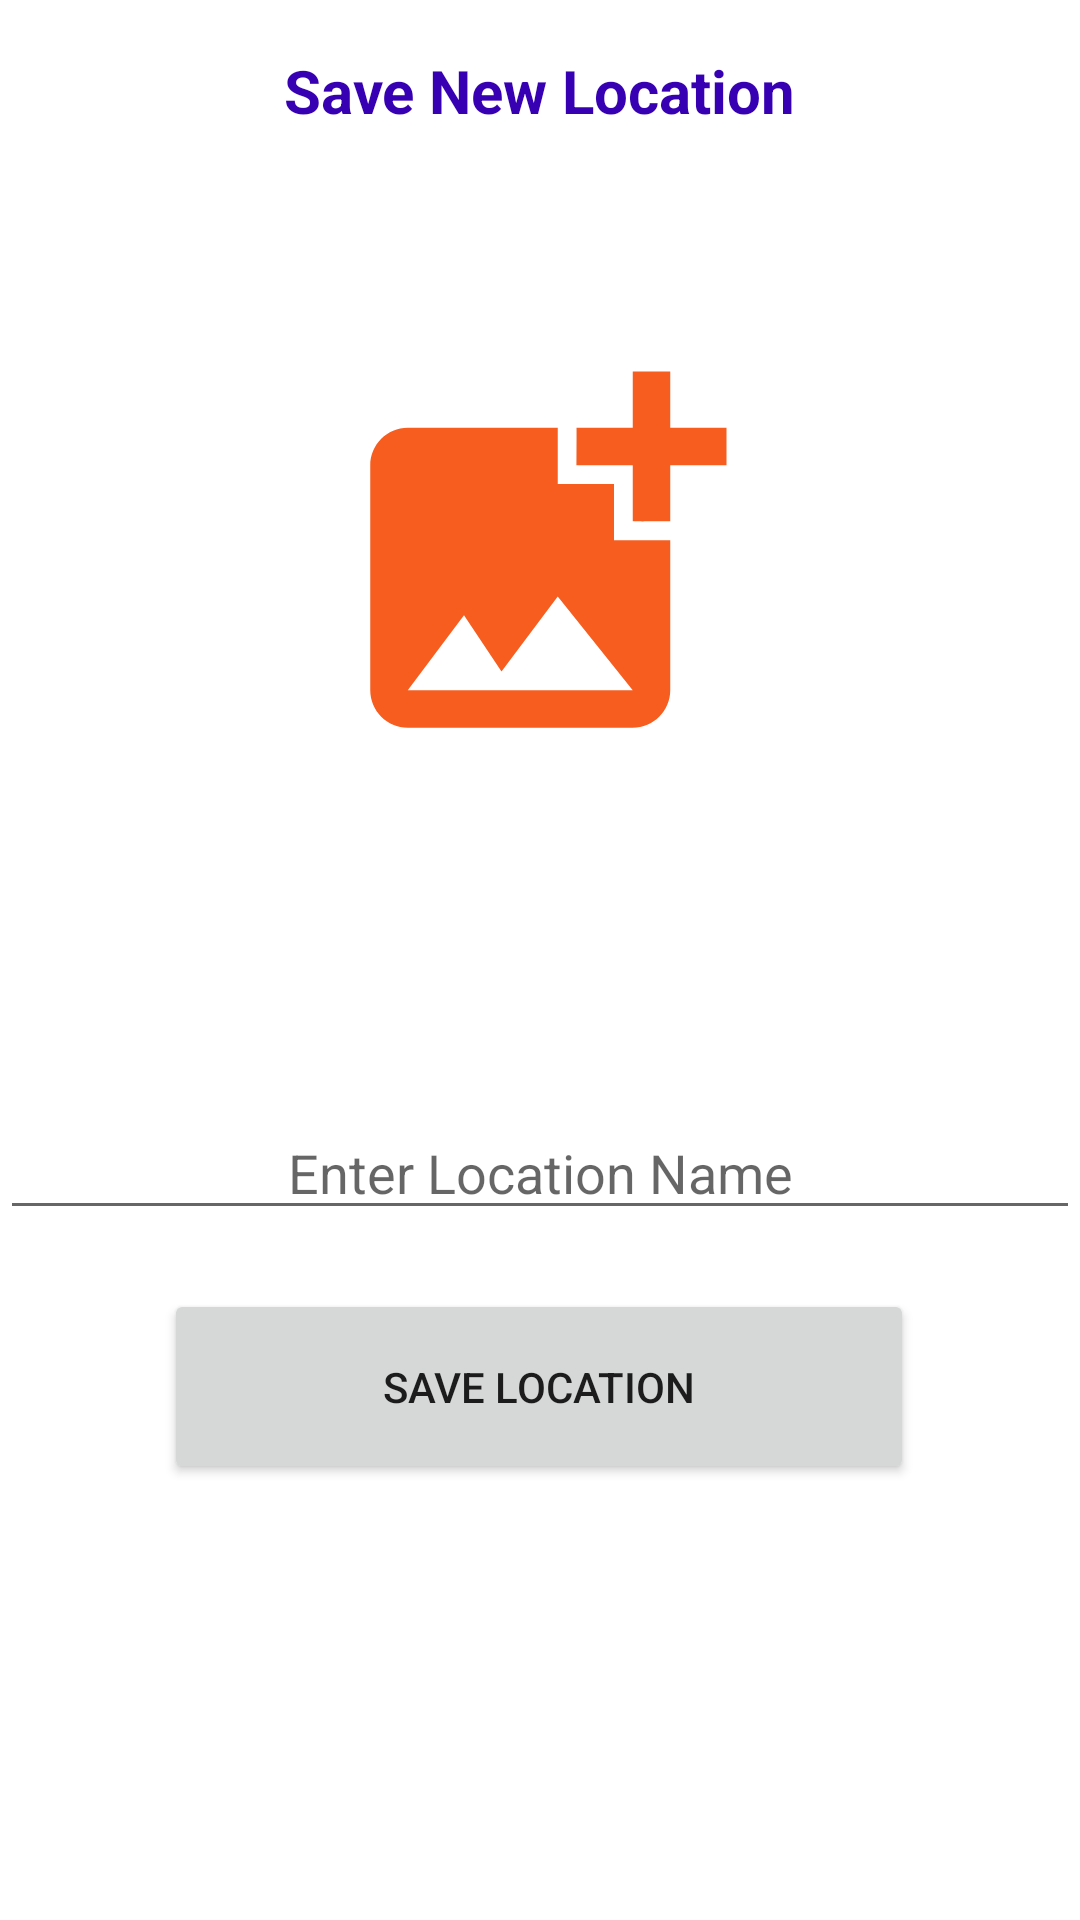

Here is an Android app screen rendered from its layout file. Give the layout XML and the strings, colors and styles it references.
<!-- AndroidManifest.xml: application theme Theme.MCOStudentMovementConfirmation -->
<!-- res/layout/activity_save_location.xml -->
<?xml version="1.0" encoding="utf-8"?>
<androidx.constraintlayout.widget.ConstraintLayout
    xmlns:android="http://schemas.android.com/apk/res/android"
    xmlns:tools="http://schemas.android.com/tools"
    xmlns:app="http://schemas.android.com/apk/res-auto"
    android:layout_width="match_parent"
    android:layout_height="match_parent"
    tools:context=".saveLocation">

    <TextView
        android:id="@+id/textView"
        android:layout_width="220dp"
        android:layout_height="wrap_content"
        android:gravity="center_horizontal"
        android:text="Save New Location"
        android:textColor="@color/purple_700"
        android:textSize="20dp"
        android:textStyle="bold"
        app:layout_constraintBottom_toBottomOf="parent"
        app:layout_constraintEnd_toEndOf="parent"
        app:layout_constraintHorizontal_bias="0.497"
        app:layout_constraintStart_toStartOf="parent"
        app:layout_constraintTop_toTopOf="parent"
        app:layout_constraintVertical_bias="0.027" />

    <ImageView
        android:id="@+id/choose"
        android:layout_width="150dp"
        android:layout_height="150dp"
        android:background="@drawable/choose"
        android:scaleType="centerCrop"
        app:layout_constraintBottom_toBottomOf="parent"
        app:layout_constraintEnd_toEndOf="parent"
        app:layout_constraintHorizontal_bias="0.498"
        app:layout_constraintStart_toStartOf="parent"
        app:layout_constraintTop_toTopOf="parent"
        app:layout_constraintVertical_bias="0.227" />

    <ProgressBar
        android:id="@+id/progressBar"
        android:layout_width="wrap_content"
        android:layout_height="wrap_content"
        android:visibility="invisible"
        app:layout_constraintBottom_toBottomOf="parent"
        app:layout_constraintEnd_toEndOf="parent"
        app:layout_constraintStart_toStartOf="parent"
        app:layout_constraintTop_toTopOf="parent" />

    <EditText
        android:id="@+id/editSaveLocation"
        android:layout_width="match_parent"
        android:layout_height="wrap_content"
        android:gravity="center_horizontal"
        android:hint="Enter Location Name"
        android:inputType="textEmailAddress"
        app:layout_constraintBottom_toBottomOf="parent"
        app:layout_constraintEnd_toEndOf="parent"
        app:layout_constraintHorizontal_bias="0.0"
        app:layout_constraintStart_toStartOf="parent"
        app:layout_constraintTop_toTopOf="parent"
        app:layout_constraintVertical_bias="0.616" />

    <Button
        android:id="@+id/btn_Save"
        android:layout_width="250dp"
        android:layout_height="65dp"
        android:gravity="center"
        android:text="Save Location"
        app:layout_constraintBottom_toBottomOf="parent"
        app:layout_constraintEnd_toEndOf="parent"
        app:layout_constraintHorizontal_bias="0.496"
        app:layout_constraintStart_toStartOf="parent"
        app:layout_constraintTop_toTopOf="parent"
        app:layout_constraintVertical_bias="0.747" />

</androidx.constraintlayout.widget.ConstraintLayout>
<!-- resources referenced by this layout -->
<resources>
  <!-- drawable choose (drawable) -->
  <vector android:height="24dp" android:tint="#F65D1F"
      android:viewportHeight="24" android:viewportWidth="24"
      android:width="24dp" xmlns:android="http://schemas.android.com/apk/res/android">
      <path android:fillColor="@android:color/white" android:pathData="M19,7v2.99s-1.99,0.01 -2,0L17,7h-3s0.01,-1.99 0,-2h3L17,2h2v3h3v2h-3zM16,11L16,8h-3L13,5L5,5c-1.1,0 -2,0.9 -2,2v12c0,1.1 0.9,2 2,2h12c1.1,0 2,-0.9 2,-2v-8h-3zM5,19l3,-4 2,3 3,-4 4,5L5,19z"/>
  </vector>
  <style name="Theme.MCOStudentMovementConfirmation" parent="Theme.MaterialComponents.DayNight.DarkActionBar">
          
          <item name="colorPrimary">@color/purple_500</item>
          <item name="colorPrimaryVariant">@color/purple_700</item>
          <item name="colorOnPrimary">@color/white</item>
          
          <item name="colorSecondary">@color/teal_200</item>
          <item name="colorSecondaryVariant">@color/teal_700</item>
          <item name="colorOnSecondary">@color/black</item>
          
          <item name="android:statusBarColor" tools:targetApi="l">?attr/colorPrimaryVariant</item>
          
      </style>
  <!-- not gathered from this repository: default colours our renderer supplied (Android Studio template values) -->
  <color name="purple_500">#FF6200EE</color>
  <color name="purple_700">#FF3700B3</color>
  <color name="teal_200">#FF03DAC5</color>
  <color name="teal_700">#FF018786</color>
  <color name="black">#FF000000</color>
  <color name="white">#FFFFFFFF</color>
</resources>
